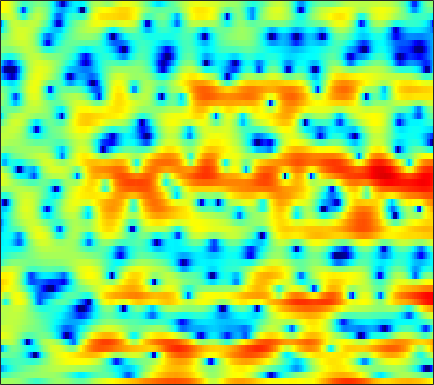

Data behind this chart, as committed beside it:
1.0266, 1.0828, 1.1593, 1.1958, 1.2002, 1.1456, 1.0454, 0.91203, 0.69673, 0.40105, -0.033079, -0.43043, -0.97416, -1.5861, -2.0458, -2.5542, -2.8559, -2.8358, -2.6196, -2.1716, -1.562, -1.1194, -0.50699, 0.020303
-3.18, -2.829, -2.365, -1.924, -1.612, -1.239, -0.8968, -0.6602, -0.3871, -0.1477, 0.05003, 0.1749, 0.3232, 0.4409, 0.5191, 0.6238, 0.7202, 0.7907, 0.875, 0.9566, 1.019, 1.051, 1.063, 1.032
-9.175, -7.862, -6.403, -5.2, -4.452, -3.617, -2.937, -2.501, -2.003, -1.598, -1.251, -1.011, -0.729, -0.4696, -0.2797, -0.02429, 0.2403, 0.4397, 0.6898, 0.9492, 1.203, 1.387, 1.609, 1.818
-4.642, -4.209, -3.638, -3.159, -2.854, -2.574, -2.386, -2.322, -2.331, -2.438, -2.635, -2.805, -3.035, -3.257, -3.325, -3.248, -2.935, -2.552, -1.898, -1.123, -0.3029, 0.2922, 1.055, 1.744
-0.6976, -0.9007, -1.004, -1.04, -1.06, -1.124, -1.282, -1.505, -1.972, -2.663, -3.634, -4.633, -6.426, -9.157, -12.29, -19.93, -20.59, -13.33, -8.037, -4.691, -2.334, -0.9279, 0.5823, 1.751
-9.485, -7.23, -4.164, -2.167, -1.244, -0.5625, -0.3442, -0.4969, -0.9911, -1.717, -2.608, -3.372, -4.208, -4.819, -5.038, -4.862, -4.288, -3.507, -2.233, -0.842, 0.4739, 1.336, 2.288, 2.976
2.056, 1.988, 2.148, 2.329, 2.358, 2.097, 1.474, 0.7277, -0.7523, -2.935, -6.327, -10.17, -22.14, -16.12, -10.03, -5.741, -3.099, -1.659, -0.2139, 0.8332, 1.593, 1.947, 2.211, 2.188
4.169, 3.966, 3.686, 3.374, 3.106, 2.661, 2.107, 1.604, 0.8379, 0.003618, -0.7928, -1.31, -1.788, -1.928, -1.841, -1.536, -1.155, -0.8742, -0.5948, -0.4593, -0.5007, -0.6832, -1.161, -1.915
2.781, 2.831, 2.837, 2.773, 2.687, 2.508, 2.264, 2.055, 1.738, 1.404, 1.05, 0.8013, 0.5019, 0.2323, 0.05785, -0.1613, -0.3801, -0.5589, -0.8442, -1.196, -1.66, -2.076, -2.767, -3.594
1.675, 1.942, 2.197, 2.34, 2.387, 2.377, 2.306, 2.208, 2.033, 1.809, 1.548, 1.339, 1.024, 0.6924, 0.4296, 0.06488, -0.313, -0.6167, -1.026, -1.471, -1.961, -2.347, -2.913, -3.531
1.731, 1.952, 2.169, 2.308, 2.383, 2.425, 2.413, 2.355, 2.22, 2.013, 1.717, 1.441, 1.036, 0.5604, 0.1929, -0.3196, -0.8234, -1.18, -1.643, -2.049, -2.418, -2.683, -3.027, -3.388
2.347, 2.157, 2.027, 2.092, 2.236, 2.484, 2.709, 2.803, 2.796, 2.605, 2.22, 1.804, 1.081, 0.2107, -0.5192, -1.532, -2.463, -3.075, -3.621, -3.89, -3.902, -3.808, -3.649, -3.508
0.8603, -1.735, -3.956, -2.07, 0.08216, 2.296, 3.696, 4.318, 4.67, 4.544, 4.005, 3.331, 2.067, 0.3346, -1.32, -4.084, -7.659, -10.61, -12.4, -10.23, -7.687, -6.269, -4.79, -3.687
3.761, 2.221, 1.072, 1.471, 2.333, 3.44, 4.16, 4.417, 4.393, 3.941, 3.094, 2.212, 0.6811, -1.247, -2.967, -5.625, -8.573, -10.58, -12.08, -11.84, -11.1, -10.51, -9.75, -8.836
6.36, 5.842, 5.245, 4.765, 4.452, 4.021, 3.5, 3.013, 2.148, 1.071, -0.2502, -1.349, -2.954, -4.62, -5.858, -7.444, -8.96, -10.01, -11.5, -13.26, -15.69, -18.38, -25.38, -29.33
6.668, 6.413, 6.015, 5.539, 5.106, 4.394, 3.498, 2.65, 1.266, -0.4673, -2.611, -4.528, -7.473, -10.37, -11.87, -12.14, -11.44, -11.03, -10.83, -11.1, -11.81, -12.49, -13.3, -13.65
5.295, 5.41, 5.439, 5.29, 5.052, 4.552, 3.802, 3.069, 1.801, 0.1529, -1.979, -3.972, -7.273, -11.01, -12.72, -11.49, -9.181, -7.831, -6.659, -6.014, -5.717, -5.689, -5.784, -6.075
1.108, 1.778, 2.413, 2.784, 2.908, 2.866, 2.622, 2.312, 1.735, 0.9965, 0.1294, -0.5493, -1.409, -2.111, -2.442, -2.607, -2.497, -2.32, -2.029, -1.78, -1.595, -1.515, -1.487, -1.533
-3.015, -2.106, -1.185, -0.5286, -0.1852, 0.1119, 0.2608, 0.2816, 0.2406, 0.1321, -0.00506, -0.1124, -0.2411, -0.3223, -0.3471, -0.3144, -0.2379, -0.1544, -0.02527, 0.1099, 0.2225, 0.2909, 0.3575, 0.4066
-4.692, -4.086, -3.415, -2.898, -2.599, -2.277, -2.037, -1.879, -1.674, -1.444, -1.18, -0.9667, -0.6508, -0.3168, -0.06892, 0.2384, 0.53, 0.7244, 0.9458, 1.121, 1.251, 1.324, 1.389, 1.418
-5.399, -5.049, -4.701, -4.496, -4.435, -4.469, -4.537, -4.541, -4.385, -3.952, -3.255, -2.601, -1.671, -0.7755, -0.1544, 0.558, 1.14, 1.486, 1.835, 2.058, 2.174, 2.2, 2.169, 2.085
-5.721, -5.353, -5.106, -5.204, -5.564, -6.493, -8.04, -9.594, -11.48, -10.71, -7.611, -5.302, -2.783, -0.8461, 0.2899, 1.466, 2.299, 2.739, 3.105, 3.252, 3.202, 3.043, 2.707, 2.262
-5.898, -5.192, -4.578, -4.383, -4.543, -5.203, -6.558, -7.981, -9.68, -8.875, -5.808, -3.499, -0.9631, 0.9397, 2.028, 3.104, 3.82, 4.138, 4.296, 4.168, 3.764, 3.273, 2.341, 1.065
-7.845, -6.536, -5.086, -3.976, -3.345, -2.75, -2.321, -2.028, -1.547, -0.8606, 0.03549, 0.7766, 1.736, 2.573, 3.075, 3.539, 3.765, 3.776, 3.591, 3.165, 2.494, 1.822, 0.6445, -0.9682
-9.716, -7.713, -5.634, -4.007, -2.998, -1.851, -0.8616, -0.2145, 0.5576, 1.252, 1.853, 2.24, 2.64, 2.888, 2.951, 2.85, 2.527, 2.154, 1.513, 0.7709, -0.01471, -0.5958, -1.287, -1.903
-6.812, -5.993, -4.804, -3.573, -2.599, -1.332, -0.1669, 0.642, 1.583, 2.327, 2.881, 3.154, 3.315, 3.222, 2.966, 2.361, 1.434, 0.4942, -1.082, -2.975, -4.846, -5.8, -5.889, -4.865
-6.89, -7.376, -7.124, -5.711, -4.264, -2.281, -0.4736, 0.655, 1.89, 2.815, 3.438, 3.705, 3.797, 3.571, 3.186, 2.357, 1.114, -0.1626, -2.454, -5.793, -11.06, -16.99, -14.03, -8.211
-10.31, -15.49, -22.58, -11.33, -7.163, -3.539, -1.09, 0.2823, 1.646, 2.598, 3.202, 3.459, 3.555, 3.382, 3.076, 2.44, 1.516, 0.6666, -0.6715, -2.115, -3.413, -4.084, -4.392, -4.042
-3.224, -3.63, -3.622, -2.883, -2.035, -0.7967, 0.3441, 1.094, 1.891, 2.445, 2.806, 2.949, 2.974, 2.83, 2.611, 2.154, 1.568, 1.039, 0.2172, -0.7102, -1.731, -2.531, -3.641, -4.724
1.183, 1.186, 1.211, 1.28, 1.368, 1.53, 1.699, 1.786, 1.874, 1.934, 1.917, 1.851, 1.702, 1.494, 1.309, 1.027, 0.7157, 0.4271, -0.03105, -0.6612, -1.59, -2.568, -4.435, -7.311
3.606, 3.396, 3.01, 2.537, 2.156, 1.615, 1.054, 0.6419, 0.1426, -0.2796, -0.6798, -0.9771, -1.393, -1.813, -2.063, -2.121, -1.93, -1.636, -1.206, -0.9072, -0.8541, -1.022, -1.522, -2.296
4.329, 3.684, 2.727, 1.648, 0.7128, -0.7526, -2.469, -3.738, -5.109, -5.764, -5.767, -5.786, -6.337, -7.864, -9.793, -12.12, -9.693, -6.647, -3.496, -1.342, 0.08126, 0.7954, 1.397, 1.706
2.283, 1.228, -0.0006209, -1.169, -2.18, -4.029, -7.061, -10.71, -21.81, -17.49, -10.46, -8.262, -7.115, -7.363, -8.077, -8.587, -6.894, -4.745, -2.066, 0.01857, 1.481, 2.245, 2.914, 3.312
-4.532, -7.675, -7.983, -5.779, -4.614, -3.959, -4.027, -4.337, -4.633, -4.438, -3.66, -2.994, -2.198, -1.571, -1.143, -0.5352, 0.2134, 0.8375, 1.683, 2.43, 2.978, 3.223, 3.317, 3.134
-3.4, -5.327, -5.612, -4.059, -2.877, -1.714, -0.9618, -0.6033, -0.2395, 0.09551, 0.4209, 0.6821, 1.033, 1.381, 1.626, 1.941, 2.247, 2.451, 2.679, 2.79, 2.744, 2.574, 2.103, 1.247
1.159, 0.628, 0.2118, 0.1124, 0.1753, 0.3605, 0.5554, 0.6922, 0.8322, 0.938, 0.9981, 1.03, 1.056, 1.076, 1.089, 1.106, 1.116, 1.125, 1.107, 1.028, 0.8425, 0.6002, 0.08785, -0.6815
2.329, 2.078, 1.818, 1.637, 1.544, 1.447, 1.349, 1.263, 1.106, 0.8821, 0.6058, 0.3562, -0.01182, -0.3966, -0.6644, -0.9574, -1.144, -1.204, -1.197, -1.124, -1.054, -1.041, -1.104, -1.264
2.54, 2.47, 2.403, 2.348, 2.301, 2.199, 2.034, 1.842, 1.487, 0.9899, 0.3312, -0.2801, -1.251, -2.368, -3.246, -4.286, -4.868, -4.88, -4.382, -3.596, -2.794, -2.268, -1.706, -1.315
1.765, 1.955, 2.252, 2.532, 2.687, 2.798, 2.762, 2.622, 2.26, 1.673, 0.788, -0.1062, -1.709, -3.977, -6.356, -11.07, -17.82, -15.15, -9.314, -5.902, -3.78, -2.692, -1.703, -1.08
-1.602, -0.544, 0.7403, 1.753, 2.32, 2.838, 3.11, 3.168, 3.043, 2.677, 2.057, 1.394, 0.2095, -1.349, -2.751, -4.694, -5.953, -5.818, -4.542, -3.064, -1.895, -1.306, -0.8848, -0.8325
-6.374, -3.595, -1.257, 0.214, 0.9643, 1.653, 2.082, 2.295, 2.466, 2.506, 2.431, 2.288, 1.975, 1.572, 1.232, 0.7896, 0.472, 0.3549, 0.3298, 0.3512, 0.3102, 0.16, -0.2827, -1.111
-2.036, -1.682, -1.24, -0.9826, -0.909, -0.895, -0.8148, -0.651, -0.2298, 0.3722, 0.9947, 1.419, 1.876, 2.166, 2.278, 2.314, 2.243, 2.116, 1.86, 1.522, 1.069, 0.6552, -0.02337, -0.8904
0.4401, -0.1457, -1.071, -2.286, -3.465, -5.419, -7.306, -7.694, -6.052, -3.497, -1.274, 0.04171, 1.374, 2.262, 2.69, 2.987, 2.984, 2.805, 2.364, 1.739, 0.9964, 0.4206, -0.281, -0.8157
1.321, 0.5274, -0.7593, -2.424, -4.058, -7.062, -11.06, -12.66, -8.771, -4.509, -1.458, 0.239, 1.904, 3.036, 3.567, 3.871, 3.733, 3.354, 2.459, 1.091, -0.69, -2.189, -3.869, -4.29
-0.003324, -0.547, -1.374, -2.267, -2.917, -3.572, -3.834, -3.586, -2.663, -1.267, 0.2841, 1.395, 2.662, 3.613, 4.083, 4.334, 4.139, 3.655, 2.491, 0.5889, -2.393, -5.798, -13.66, -14.04
-3.62, -4.152, -5.024, -5.868, -6.311, -6.457, -6.015, -5.232, -3.775, -2.106, -0.3985, 0.7869, 2.157, 3.215, 3.784, 4.235, 4.305, 4.092, 3.466, 2.463, 1.171, 0.1281, -1.066, -1.698
-7.865, -9.382, -11.81, -14.45, -16.35, -18.23, -16.61, -13.52, -9.29, -5.737, -2.893, -1.141, 0.7531, 2.195, 2.998, 3.749, 4.145, 4.242, 4.125, 3.775, 3.254, 2.795, 2.135, 1.446
-10.24, -13.32, -19.23, -28.53, -30.13, -26.5, -21.88, -17, -11.41, -7.182, -3.974, -2.076, -0.06514, 1.447, 2.315, 3.147, 3.667, 3.881, 3.962, 3.85, 3.577, 3.287, 2.8, 2.198
-7.066, -8.994, -11.68, -13.7, -14.05, -12.92, -10.85, -9.037, -6.57, -4.263, -2.236, -0.938, 0.4924, 1.593, 2.225, 2.816, 3.169, 3.29, 3.298, 3.161, 2.919, 2.679, 2.301, 1.872
-2.43, -3.127, -3.898, -4.355, -4.426, -4.121, -3.455, -2.774, -1.76, -0.7139, 0.2511, 0.8918, 1.587, 2.087, 2.32, 2.444, 2.378, 2.213, 1.881, 1.468, 1.038, 0.7463, 0.4301, 0.2081
0.2085, 0.03376, -0.1195, -0.1484, -0.07423, 0.1411, 0.4889, 0.7944, 1.237, 1.664, 2.027, 2.223, 2.354, 2.301, 2.122, 1.692, 1.011, 0.3494, -0.7197, -1.911, -3.035, -3.651, -3.974, -3.741
0.7634, 0.873, 1.077, 1.341, 1.568, 1.889, 2.209, 2.431, 2.688, 2.862, 2.933, 2.893, 2.695, 2.285, 1.82, 0.9388, -0.3059, -1.534, -3.691, -6.674, -10.96, -15.04, -15.54, -11
-0.6663, -0.3046, 0.3281, 1.025, 1.528, 2.131, 2.611, 2.897, 3.159, 3.291, 3.28, 3.176, 2.89, 2.41, 1.902, 0.9757, -0.2608, -1.448, -3.423, -5.911, -8.762, -10.6, -11.23, -9.936
-5.509, -4.106, -1.98, -0.1927, 0.8447, 1.869, 2.561, 2.898, 3.161, 3.272, 3.264, 3.195, 3.016, 2.721, 2.396, 1.807, 1.001, 0.2523, -0.9302, -2.264, -3.623, -4.586, -5.699, -6.578
-10.18, -5.881, -2.063, 0.2432, 1.359, 2.245, 2.635, 2.676, 2.534, 2.299, 2.146, 2.133, 2.251, 2.419, 2.504, 2.484, 2.232, 1.884, 1.2, 0.2669, -0.9265, -2.006, -3.72, -5.878
1.629, 1.92, 2.477, 2.927, 3.066, 2.879, 2.18, 1.306, -0.3358, -2.309, -3.645, -3.405, -1.828, -0.1085, 0.9153, 1.827, 2.285, 2.347, 2.096, 1.478, 0.4973, -0.4708, -2.114, -4.195
4.872, 4.734, 4.49, 4.103, 3.642, 2.731, 1.335, -0.1411, -2.983, -7.459, -13.38, -11.38, -6.031, -2.745, -1.158, 0.2154, 0.9993, 1.272, 1.277, 0.921, 0.2374, -0.4842, -1.718, -3.187
5.114, 4.918, 4.557, 4.047, 3.547, 2.694, 1.636, 0.7088, -0.6234, -1.866, -2.688, -2.85, -2.525, -1.883, -1.364, -0.7436, -0.3205, -0.1389, -0.104, -0.3165, -0.796, -1.346, -2.336, -3.686
